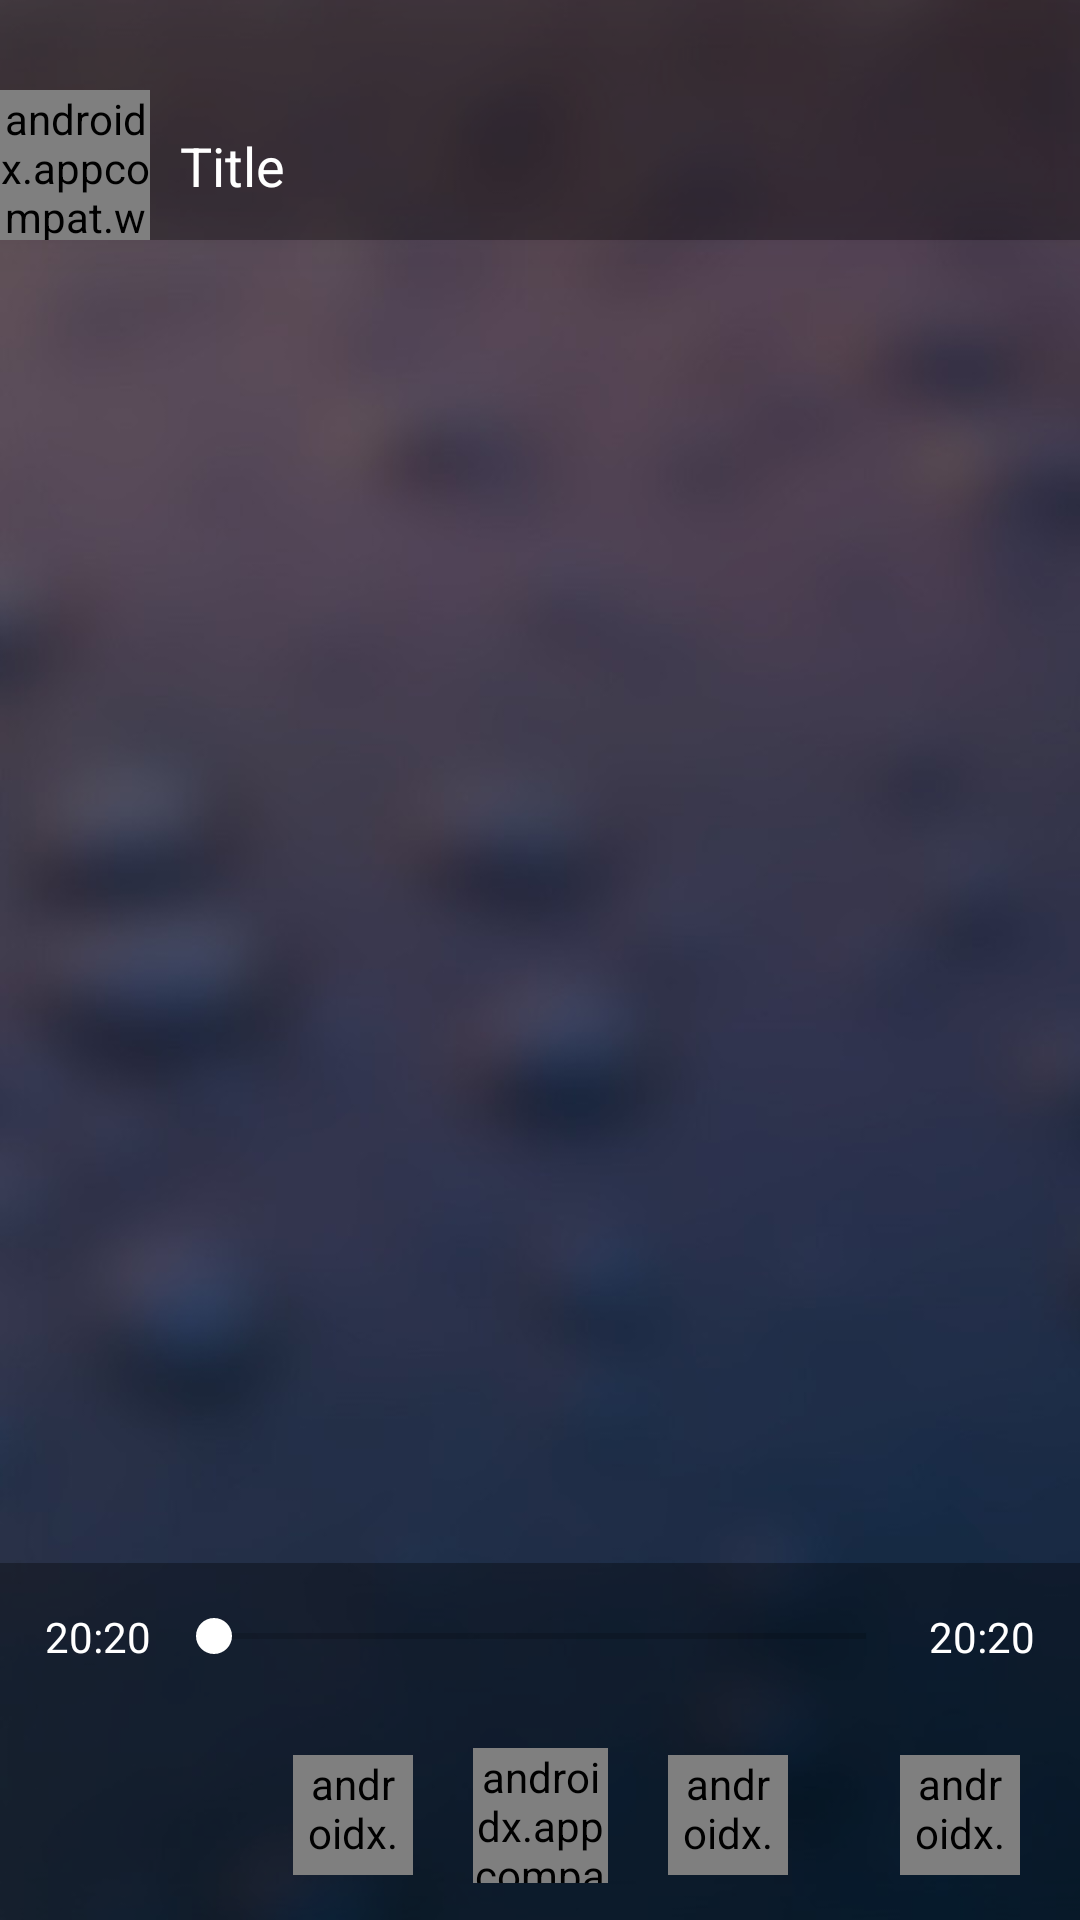

The Android layout XML behind this screen, and the referenced resources:
<!-- AndroidManifest.xml: application theme Theme.PerfectSound -->
<!-- res/layout/activity_music.xml -->
<?xml version="1.0" encoding="utf-8"?>
<androidx.constraintlayout.widget.ConstraintLayout xmlns:android="http://schemas.android.com/apk/res/android"
    xmlns:app="http://schemas.android.com/apk/res-auto"
    xmlns:tools="http://schemas.android.com/tools"
    android:layout_width="match_parent"
    android:layout_height="match_parent"
    android:background="@drawable/my_back"
    tools:context=".ui.MusicActivity">

    <androidx.constraintlayout.widget.ConstraintLayout
        android:id="@+id/topLayout"
        android:layout_width="match_parent"
        android:layout_height="80dp"
        android:background="@color/common_half_alpha"
        android:elevation="10dp"
        android:paddingTop="30dp"
        app:layout_constraintTop_toTopOf="parent">

        <androidx.appcompat.widget.AppCompatTextView
            android:id="@+id/goBackBtn"
            android:layout_width="50dp"
            android:layout_height="50dp"
            android:background="?android:attr/selectableItemBackgroundBorderless"
            android:fontFamily="@font/line_awesome"
            android:gravity="center"
            android:text="@string/la_undo"
            android:textColor="@color/white"
            android:textSize="30dp"
            app:layout_constraintLeft_toLeftOf="parent"
            app:layout_constraintTop_toTopOf="parent" />

        <androidx.appcompat.widget.AppCompatTextView
            android:id="@+id/titleView"
            android:layout_width="wrap_content"
            android:layout_height="wrap_content"
            android:layout_marginLeft="10dp"
            android:text="Title"
            android:textColor="@color/white"
            android:textSize="18sp"
            app:layout_constraintBottom_toBottomOf="parent"
            app:layout_constraintLeft_toRightOf="@id/goBackBtn"
            app:layout_constraintTop_toTopOf="parent" />
    </androidx.constraintlayout.widget.ConstraintLayout>

    <androidx.appcompat.widget.LinearLayoutCompat
        android:id="@+id/bottomLayout"
        android:layout_width="match_parent"
        android:layout_height="wrap_content"
        android:background="@color/common_half_alpha"
        android:orientation="vertical"
        app:layout_constraintBottom_toBottomOf="parent">

        <androidx.appcompat.widget.LinearLayoutCompat
            android:layout_width="match_parent"
            android:layout_height="wrap_content"
            android:gravity="center_vertical"
            android:padding="10dp">

            <androidx.appcompat.widget.AppCompatTextView
                android:id="@+id/currentDurationText"
                android:layout_width="wrap_content"
                android:layout_height="wrap_content"
                android:layout_margin="5dp"
                android:text="20:20"
                android:textColor="@color/white" />

            <androidx.appcompat.widget.AppCompatSeekBar
                android:id="@+id/seekBar"
                android:layout_width="0dp"
                android:layout_height="wrap_content"
                android:layout_weight="1"
                android:max="1000"
                android:progressTint="@color/white"
                android:thumbTint="@color/white" />

            <androidx.appcompat.widget.AppCompatTextView
                android:id="@+id/totalDurationText"
                android:layout_width="wrap_content"
                android:layout_height="wrap_content"
                android:layout_margin="5dp"
                android:text="20:20"
                android:textColor="@color/white" />
        </androidx.appcompat.widget.LinearLayoutCompat>

        <androidx.constraintlayout.widget.ConstraintLayout
            android:layout_width="match_parent"
            android:layout_height="70dp">

            <androidx.appcompat.widget.AppCompatTextView
                android:id="@+id/playAndPauseMusicBtn"
                android:layout_width="45dp"
                android:layout_height="45dp"
                android:background="@drawable/circle_back_stroke"
                android:fontFamily="@font/line_awesome"
                android:gravity="center"
                android:text="@string/la_play"
                android:textColor="@color/white"
                android:textSize="35dp"
                app:layout_constraintBottom_toBottomOf="parent"
                app:layout_constraintLeft_toLeftOf="parent"
                app:layout_constraintRight_toRightOf="parent"
                app:layout_constraintTop_toTopOf="parent" />

            <androidx.appcompat.widget.AppCompatTextView
                android:id="@+id/prevMusicBtn"
                android:layout_width="40dp"
                android:layout_height="40dp"
                android:layout_marginRight="20dp"
                android:background="@drawable/circle_back_stroke"
                android:fontFamily="@font/line_awesome"
                android:gravity="center"
                android:text="@string/la_backward"
                android:textColor="@color/white"
                android:textSize="30dp"
                app:layout_constraintBottom_toBottomOf="parent"
                app:layout_constraintRight_toLeftOf="@id/playAndPauseMusicBtn"
                app:layout_constraintTop_toTopOf="parent" />

            <androidx.appcompat.widget.AppCompatTextView
                android:id="@+id/nextMusicBtn"
                android:layout_width="40dp"
                android:layout_height="40dp"
                android:layout_marginLeft="20dp"
                android:background="@drawable/circle_back_stroke"
                android:fontFamily="@font/line_awesome"
                android:gravity="center"
                android:text="@string/la_forward"
                android:textColor="@color/white"
                android:textSize="30dp"
                app:layout_constraintBottom_toBottomOf="parent"
                app:layout_constraintLeft_toRightOf="@id/playAndPauseMusicBtn"
                app:layout_constraintTop_toTopOf="parent" />


            <androidx.appcompat.widget.AppCompatImageView
                android:id="@+id/repeatModeBtn"
                android:layout_width="50dp"
                android:layout_height="50dp"
                android:layout_marginStart="20dp"
                android:background="?android:attr/selectableItemBackgroundBorderless"
                android:src="@drawable/widget_btn_random"
                app:layout_constraintBottom_toBottomOf="parent"
                app:layout_constraintLeft_toLeftOf="parent"
                app:layout_constraintTop_toTopOf="parent" />


            <androidx.appcompat.widget.AppCompatTextView
                android:id="@+id/moreBtn"
                android:layout_width="40dp"
                android:layout_height="40dp"
                android:layout_marginRight="20dp"
                android:background="?android:attr/selectableItemBackgroundBorderless"
                android:fontFamily="@font/line_awesome"
                android:gravity="center"
                android:text="@string/la_ellipsis_h"
                android:textColor="@color/white"
                android:textSize="30dp"
                app:layout_constraintBottom_toBottomOf="parent"
                app:layout_constraintRight_toRightOf="parent"
                app:layout_constraintTop_toTopOf="parent" />
        </androidx.constraintlayout.widget.ConstraintLayout>
    </androidx.appcompat.widget.LinearLayoutCompat>

    <androidx.recyclerview.widget.RecyclerView
        android:id="@+id/recyclerView"
        android:layout_width="match_parent"
        android:layout_height="0dp"
        android:layout_weight="1"
        app:layout_constraintBottom_toTopOf="@id/bottomLayout"
        app:layout_constraintTop_toBottomOf="@id/topLayout" />

    <androidx.appcompat.widget.LinearLayoutCompat
        android:id="@+id/volumeLayout"
        android:layout_width="match_parent"
        android:layout_height="wrap_content"
        android:background="@color/black"
        android:gravity="center_horizontal"
        android:orientation="vertical"
        android:paddingTop="20dp"
        android:paddingBottom="10dp"
        android:visibility="gone"
        app:layout_constraintBottom_toBottomOf="parent">

        <androidx.appcompat.widget.LinearLayoutCompat
            android:id="@+id/soundLevelLayout"
            android:layout_width="match_parent"
            android:layout_height="30dp"
            android:layout_marginLeft="15dp"
            android:layout_marginRight="15dp"
            android:layout_marginBottom="5dp"
            android:gravity="center_vertical"
            app:layout_constraintBottom_toTopOf="@id/musicLevelLayout">

            <androidx.appcompat.widget.AppCompatTextView
                android:layout_width="30dp"
                android:layout_height="30dp"
                android:layout_gravity="center"
                android:fontFamily="@font/line_awesome"
                android:text="@string/la_volume_up"
                android:textColor="@color/white"
                android:textSize="28dp" />

            <androidx.appcompat.widget.AppCompatSeekBar
                android:id="@+id/volumeSeekBar"
                android:layout_width="0dp"
                android:layout_height="30dp"
                android:layout_margin="10dp"
                android:layout_weight="1"
                android:max="15"
                android:progressBackgroundTint="@color/white"
                android:progressTint="@color/white"
                android:thumbTint="@color/white" />

            <androidx.appcompat.widget.AppCompatTextView
                android:id="@+id/volumeText"
                android:layout_width="wrap_content"
                android:layout_height="wrap_content"
                android:text="3"
                android:textColor="@color/white" />
        </androidx.appcompat.widget.LinearLayoutCompat>

        <androidx.appcompat.widget.AppCompatTextView
            android:id="@+id/volumeCloseBtn"
            android:layout_width="wrap_content"
            android:layout_height="wrap_content"
            android:padding="10dp"
            android:text="Close"
            android:textColor="@color/white"
            android:textSize="20sp" />

    </androidx.appcompat.widget.LinearLayoutCompat>

</androidx.constraintlayout.widget.ConstraintLayout>
<!-- resources referenced by this layout -->
<resources>
  <color name="black">#000000</color>
  <color name="common_half_alpha">#55000000</color>
  <color name="white">#FFFFFFFF</color>
  <!-- drawable circle_back_stroke (drawable) -->
  <?xml version="1.0" encoding="utf-8"?>
  <shape xmlns:android="http://schemas.android.com/apk/res/android"
      android:shape="oval">
      <stroke
          android:width="1dp"
          android:color="@color/white" />
  </shape>
  <!-- drawable my_back: jpg bitmap (drawable-nodpi, 30901 bytes) -->
  <string name="la_backward"></string>
  <string name="la_ellipsis_h"></string>
  <string name="la_forward"></string>
  <string name="la_play"></string>
  <string name="la_undo"></string>
  <string name="la_volume_up"></string>
  <style name="Theme.PerfectSound" parent="Theme.MaterialComponents.DayNight.NoActionBar">
          
          <item name="colorPrimary">@color/black</item>
          <item name="colorPrimaryVariant">@color/black</item>
          <item name="colorOnPrimary">@color/white</item>
          
          <item name="colorSecondary">@color/black</item>
          <item name="colorSecondaryVariant">@color/black</item>
          <item name="colorOnSecondary">@color/black</item>
          <item name="android:windowTranslucentStatus">true</item>
          
          <item name="android:statusBarColor" tools:targetApi="l">?attr/colorPrimaryVariant</item>
          
      </style>
</resources>
